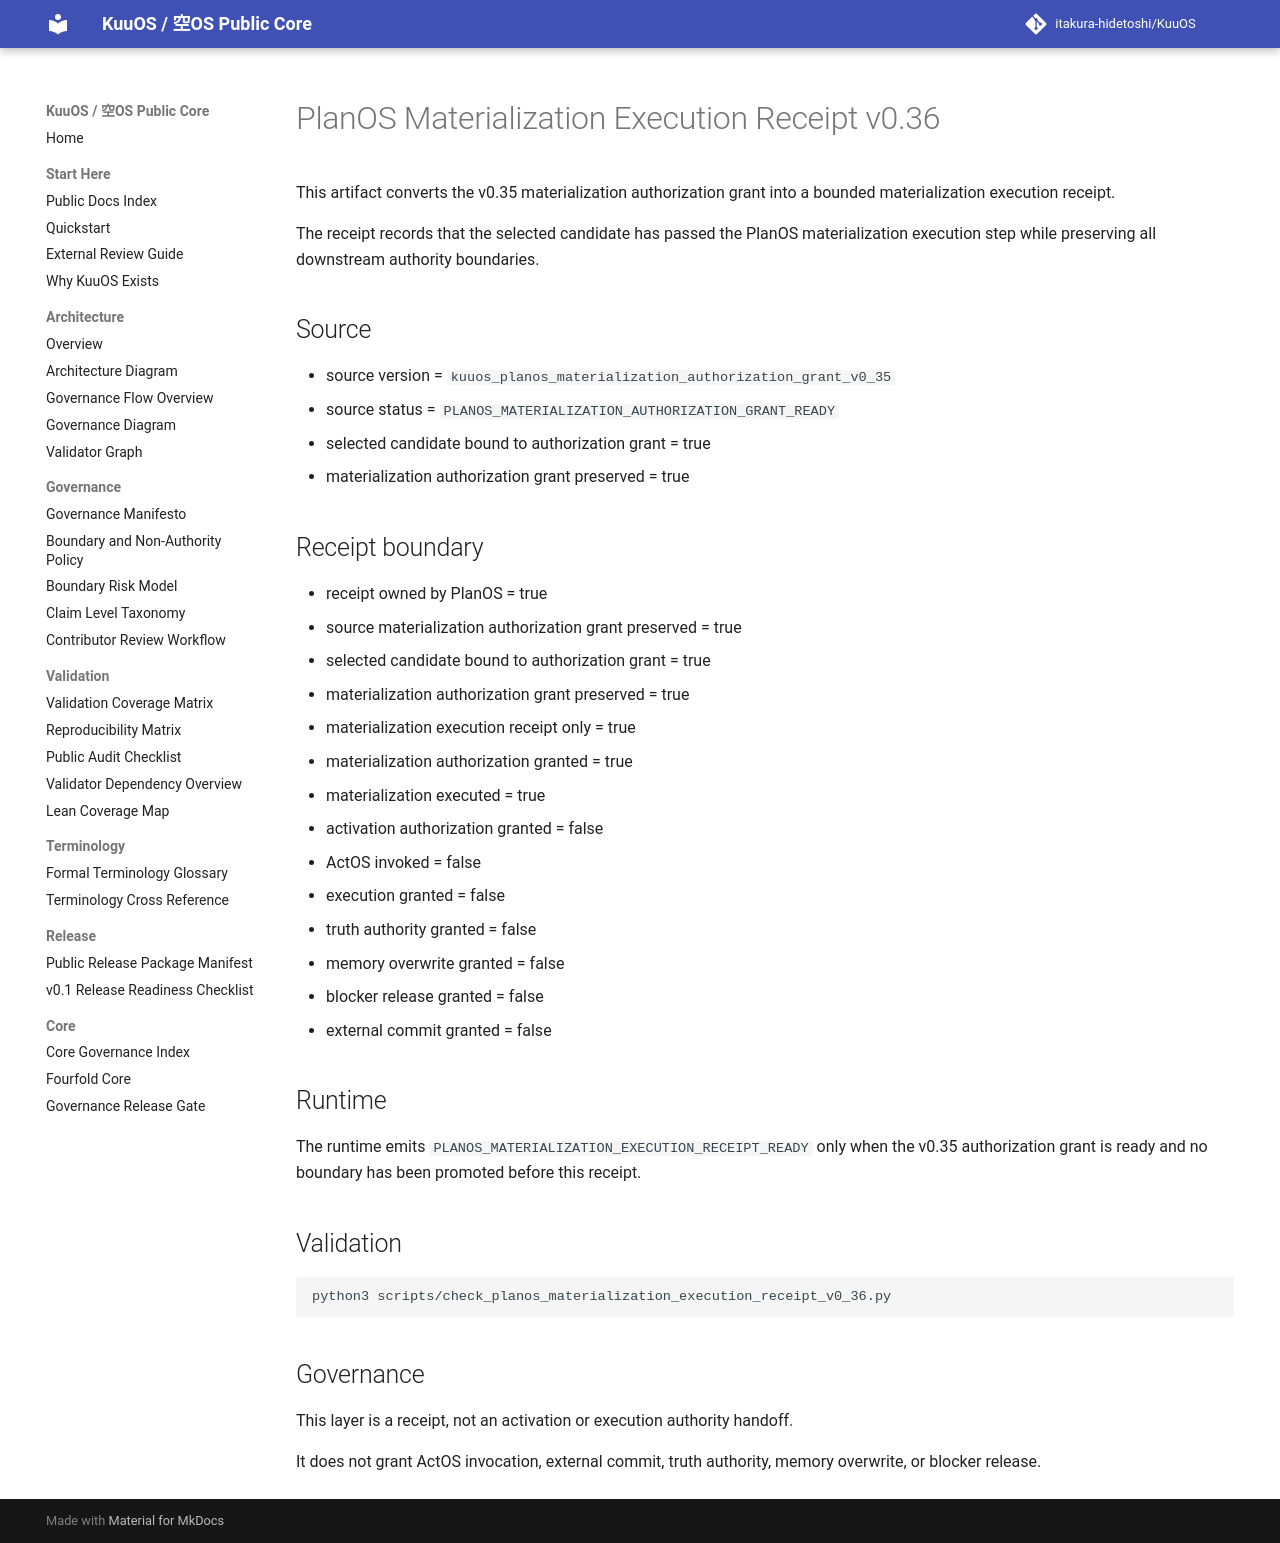

repository: itakura-hidetoshi/KuuOS · page: KUUOS_PLANOS_MATERIALIZATION_EXECUTION_RECEIPT_v0_36/index.html · generator: mkdocs

# PlanOS Materialization Execution Receipt v0.36

This artifact converts the v0.35 materialization authorization grant into a bounded materialization execution receipt.

The receipt records that the selected candidate has passed the PlanOS materialization execution step while preserving all downstream authority boundaries.

## Source

- source version = `kuuos_planos_materialization_authorization_grant_v0_35`
- source status = `PLANOS_MATERIALIZATION_AUTHORIZATION_GRANT_READY`
- selected candidate bound to authorization grant = true
- materialization authorization grant preserved = true

## Receipt boundary

- receipt owned by PlanOS = true
- source materialization authorization grant preserved = true
- selected candidate bound to authorization grant = true
- materialization authorization grant preserved = true
- materialization execution receipt only = true
- materialization authorization granted = true
- materialization executed = true
- activation authorization granted = false
- ActOS invoked = false
- execution granted = false
- truth authority granted = false
- memory overwrite granted = false
- blocker release granted = false
- external commit granted = false

## Runtime

The runtime emits `PLANOS_MATERIALIZATION_EXECUTION_RECEIPT_READY` only when the v0.35 authorization grant is ready and no boundary has been promoted before this receipt.

## Validation

```bash
python3 scripts/check_planos_materialization_execution_receipt_v0_36.py
```

## Governance

This layer is a receipt, not an activation or execution authority handoff.

It does not grant ActOS invocation, external commit, truth authority, memory overwrite, or blocker release.
